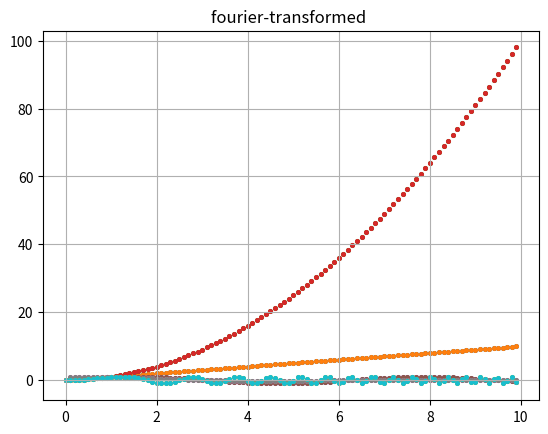

Reproduce this figure in Python.
import numpy as np
import math
import matplotlib.pyplot as plt


def analyze_fft(f, title="", D=0):
    # test(f, "original " + title)
    x = discretization(10, 10/100)
    plot(x, f(x), "original " + title)
    g = fft(f(x))
    g = g[:int(len(g) * (1 - D))]
    e = fft(g, inverse=True)[:100]
    x = np.ndarray.tolist(x)
    e = np.ndarray.tolist(e)
    plot(x, e, "fourier-transformed " + title, D)


def fft(a, inverse=False, first_iteration=True):
    if len(a) == 1:
        return a
    c = int(math.pow(2, (math.ceil(math.log2(len(a)))))) - len(a)
    a = np.append(a, [0] * c)
    # if not inverse:
    a = np.asarray(a, dtype=complex)
    n = a.shape[0]
    n_arr = np.arange(1, n // 2 + 1, 1)
    if n % 2 > 0 and n != 1:
        raise ValueError("size of x must be a power of 2")
    A_even = fft(a[::2], inverse, first_iteration=False)
    A_odd = fft(a[1::2], inverse, first_iteration=False)
    angle = 2 * np.pi * (-1 if inverse else 1) / n
    root = complex(math.cos(angle), math.sin(angle))
    factor = np.array([root ** i for i in range(n//2)])
    return np.concatenate([(A_even + A_odd * factor) / (n if (inverse and first_iteration) else 1),
                           (A_even - A_odd * factor) / (n if (inverse and first_iteration) else 1)])


def discretization(To, Step):
    A = np.arange(0, To, Step)
    return A


def plot(x, y, title="", coefficients_deleted=0):
    plt.title(title)
    plt.scatter(x, y, s=7)
    plt.grid(True)
    plt.show()


analyze_fft(lambda x: x)
analyze_fft(lambda x: x * x)
analyze_fft(lambda x: np.sin(x))
analyze_fft(lambda x: np.sin(x) / (x + 1e-12))
analyze_fft(lambda x: np.sin(x * x))
